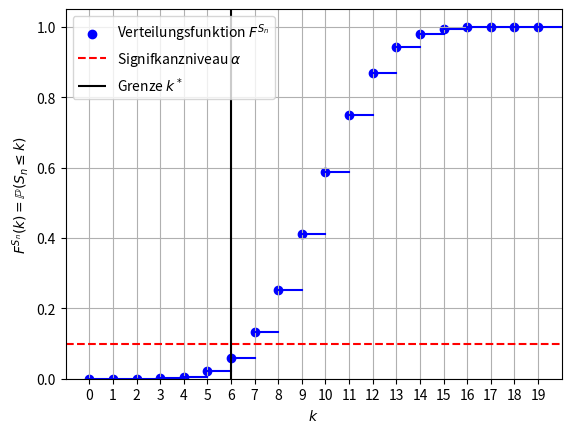

Write Python code to recreate this figure.
# -*- coding: utf-8 -*-
"""
Created on Mon Jan 31 03:02:44 2022

[redacted]
"""

import scipy.special as scsp
import matplotlib.pyplot as plt
import numpy as np

n=20
p=0.5
q=0.5
a=0.1

# Suche jetzt k, so dass P_0.5(X <= k) <= 0.1

P = 0
k=0
while P <= a:
    P += scsp.binom(n, k) * p**k * q**(n-k)
    print('Run: ' + str(k) + ' with probability: ' + str(P))
    k += 1
   
   
print('10th perc. calc: ' + str(k-2))


def verteilungs_funktion(x_param, y_param):
    """
    Plot Verteilungsfunktion F^Sn
    :param x_param:
    :param y_param:
    """
    x_values = range(0, len(x_param))
    y_values = []
    for y in y_param:
        if y == y_param.__getitem__(0):
            y_values.append(y)
        else:
            y_values.append(y + y_values.__getitem__(len(y_values) - 1))

    for line in x_values:
        x = np.linspace(line, line + 1)
        y = np.linspace(y_values.__getitem__(line), y_values.__getitem__(line))
        plt.plot(x, y, color='blue')
    plt.scatter(x_values, y_values, color='blue', label="Verteilungsfunktion $F^{S_n}$")
    plt.xticks(x_values,x_param)
    plt.hlines(a, -1, 20, colors='r', linestyles='dashed', label=r"Signifkanzniveau $\alpha$")
    plt.vlines(6, -0.01, 1.1, colors='black', label="Grenze $k^*$")
    plt.legend(loc="upper left")
    plt.ylabel(r'$F^{S_n}(k) = \mathbb{P}(S_n \leq k)$')
    plt.xlabel(r'$k$')
    ax = plt.gca()
    ax.set_xlim([-1, 20])
    ax.set_ylim([0, 1.05])
    plt.grid()
    plt.show()


P = 0
y = []
k = 0
while k <= 19:
    P = scsp.binom(n, k) * p**k * q**(n-k)
    y.append(P)
    print('Run: ' + str(k) + ' with probability: ' + str(P))
    k += 1

x = range(k)
verteilungs_funktion(x, y)
